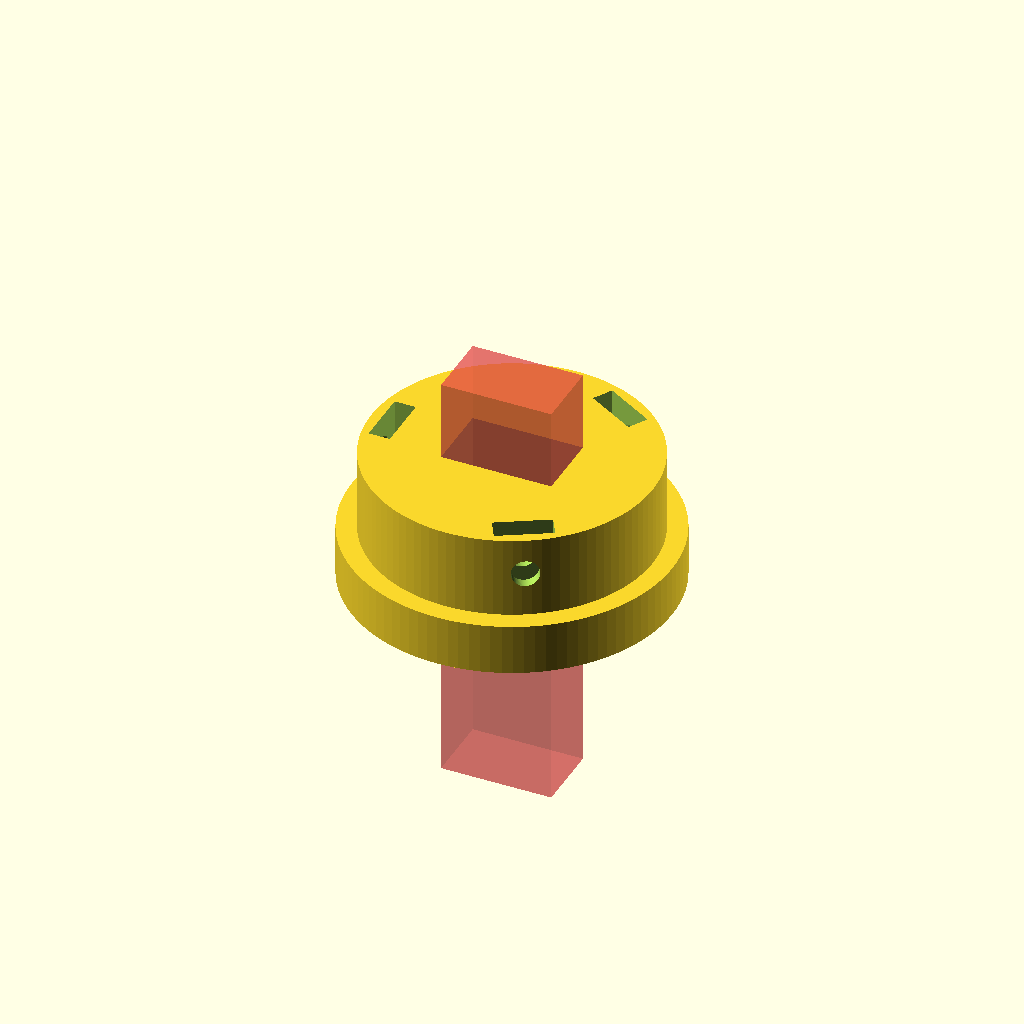
Cell 1 — every parameter at its default value.
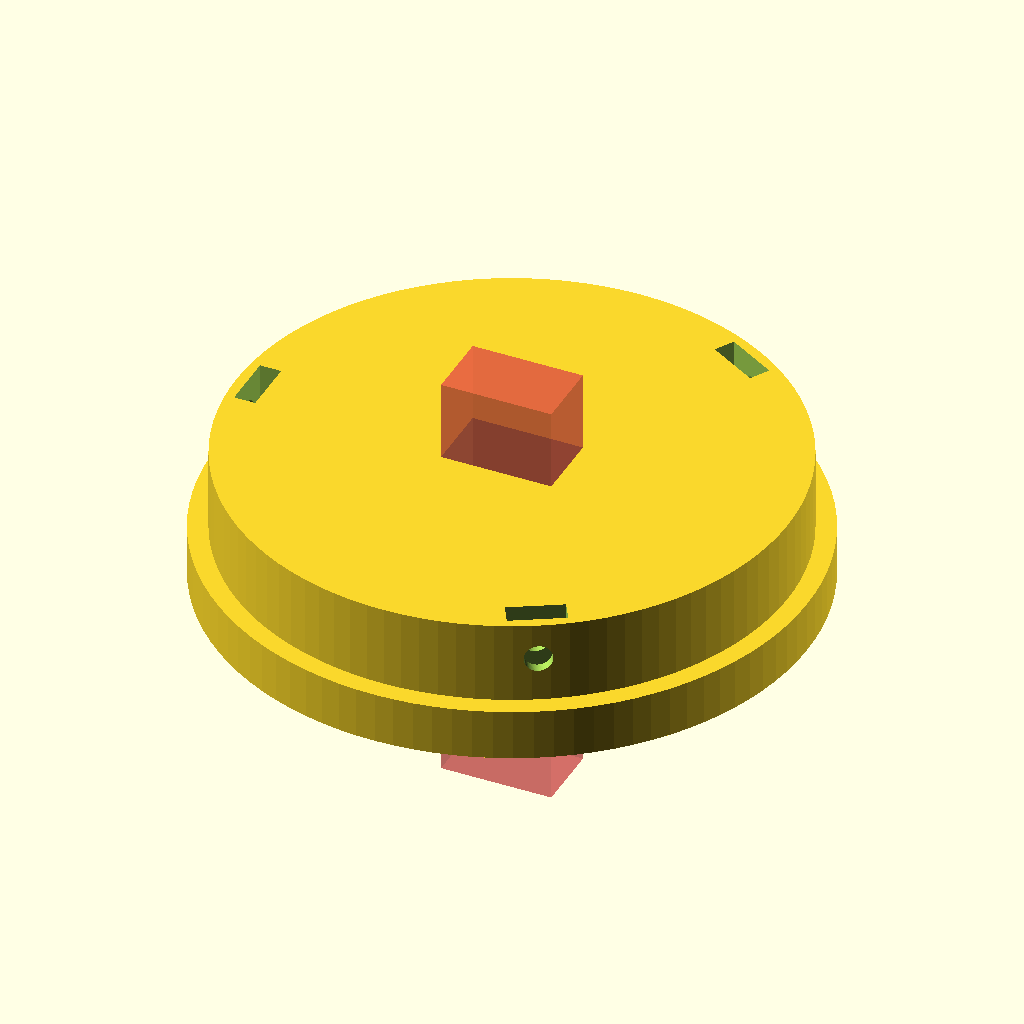
Cell 2 — INCH set to 50.8, the other parameters unchanged.
All cells are drawn from one camera (rotation 55°, 0°, 25°, orthographic, colour scheme Cornfield), so only the parameter changes between them.
The OpenSCAD source (SRC/Kolimator(vicko)_zakladni_verze.scad):
// CSG.scad - Basic example of CSG usage
$fn=100;
INCH=25.4;

Vytah_prumer=INCH*1.25;    // prumer okularoveho vytahu
Posun_pruzoru=0;          // posun pruzoru pro odecitani ze stupnice
Tloustka_sten=3.2;

//Rozmery sroubu a matky pro M3 [mm]
M3_screw_diameter = 3.2;                //prumer sroubu (zavit)
M3_screw_head_height = 3;               //vyska hlavy sroubu
M3_nut_height = 2.7;                    //vyska matky
M3_nut_diameter = 6.6;                  //prumer matky (kruznice opsana)
M3_screw_head_diameter = 6.6;           //prumer hlavy sroubu

// Polomery (osa x,y)
r1=Vytah_prumer/2;      // polomer okularoveho vytahu
r2=r1+3;                // polomer kolimatoru
r3=r1-3.2;    // polomer vzreyu v horni casti kolimatoru
r4=3;                   // polomer pruzoru pro laser
r5=6;                   // polomer dutiny na ulozeni pouzdra diody
r6=10.5+1.5;            // polomer ulozeni baterie
r10=r2-2-3;           //polomer volne plochy (baterie/vicko)
r11=r2-2;             //polomer ulozeni vicka

// Polomery (rovina x,y)
r7=M3_nut_diameter/2;         // polomer matky
r8=M3_screw_diameter/2;       // polomer soubu
r9=M3_screw_head_diameter/2;  // polomer hlavy soubu

// Oblast vicka
v=M3_screw_head_diameter+4;  //vyska pro ulozeni vicka
h11=v;

// Bateriove pouzdro
b=10+v;                       // vyska prostoru mezi baterii a vyckem
p6=b+5;                       // vyska rozsireni pro ulozeni baterie
h10=p6-4;

// Dioda
led=30;                         //vyska led diody
draty=10;                       //vyska prostoru na draty
p5=p6+led+draty;               // vyska rozsileni pro ulozeni diody


// Vyska tela
h2=r2+r1+p5;              // vyska kolimatoru bez okularoveho vytahu
h1=h2+25;                   // vyska kolimatoru

// Predefinovane vysky
z1=h2-r2-Posun_pruzoru;     // vyska stredu otvoru pro odecitani ze stupnice

// Vyska (kolimacni srouby)
h7=r5+3;                    // poloha dna pro matku
h8=20;                      // delka pruzoru pro sroub
h9=3;                       // vyska ulozeni pro hlavu sroubu

// Kostka
a1=(4*(z1))/(sqrt(2));      // delka hrany kostky (pruzor kolimatoru)
a2=40;
a3=40;

//Srouby pro kolimaci   
srouby=3;
dno=6;
h12=v+dno+10;
h13=15;


difference() {   
    cylinder(r=r11-0.3,h=v+dno-1);
    #cube([13,8,50],center=true); 
        
//Srouby pro uchyceni vicka
    
    for(rot=[1:srouby]) {            //dolni ulozeni sroubu
        hull() {
            translate([0,0,v/2+dno])
                rotate ([rot*360/srouby,-90,0]) {
                    translate([0,0,r2-6])
                        cylinder(r=r7+0.5,h=2.5,$fn=6);      //matka 
                }   
                 
            translate([0,0,v+dno])
                rotate ([rot*360/srouby,-90,0]){
                    translate([0,0,r2-6])
                        cylinder(r=r7+0.5,h=2.5,$fn=6);      //matka 
                }  
                }     
            }
     for(rot=[1:srouby])     {            //dolni ulozeni sroubu
            translate([0,0,v/2+dno])
                rotate ([rot*360/srouby,-90,0]){  
                    translate([0,0,r2-8])
                        cylinder(r=r8,h=h8);            //telo sroubu
                }
            }
 
        }
    
difference() {
    cylinder(r=r2,h=dno);   
    cylinder(r=3.4,h=100);
}
Customizer parameters (derived from the source; name, type, default, range or options):
INCH: number, default 25.4
Posun_pruzoru: number, default 0
Tloustka_sten: number, default 3.2
M3_screw_diameter: number, default 3.2
M3_screw_head_height: number, default 3
M3_nut_height: number, default 2.7
M3_nut_diameter: number, default 6.6
M3_screw_head_diameter: number, default 6.6
r4: number, default 3
r5: number, default 6
led: number, default 30
draty: number, default 10
h8: number, default 20
h9: number, default 3
a2: number, default 40
a3: number, default 40
srouby: number, default 3
dno: number, default 6
h13: number, default 15
